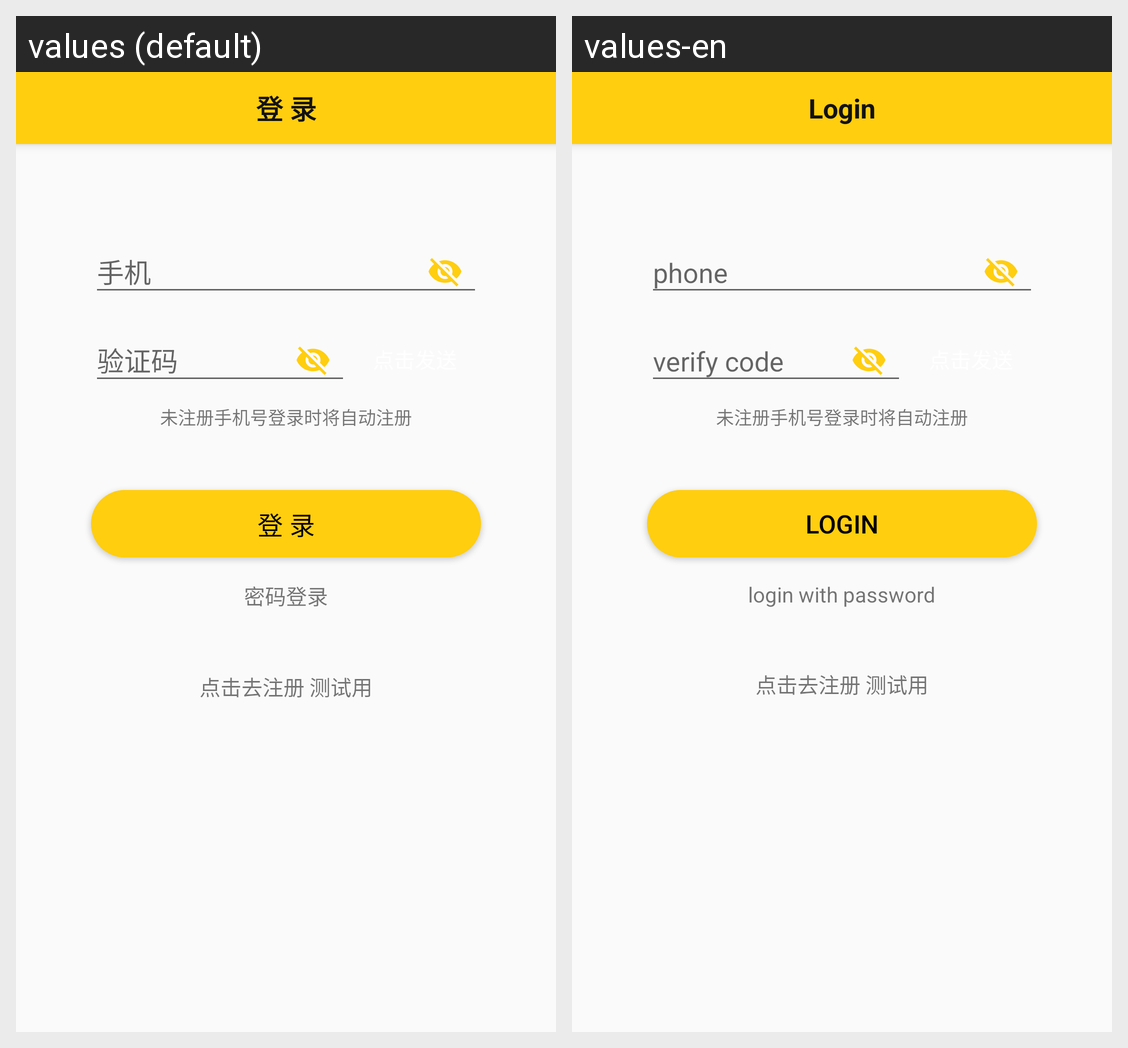

This grid shows one Android layout under two languages. Give, for every string resource on the screen, its name, the default text and each shown locale's text.
Android screen res/layout/activity_login.xml rendered under 2 locales, left to right: values (default), values-en. Device: Nexus 5 (rendered at 1080×1920; each locale shown at half size, 540×960, under a caption strip naming it); theme AppTheme.
Strings drawn on this screen, with the default value and each locale's value (text and hints the layout hard-codes, and strings that could not be matched under every locale, appear in the picture but are not listed):

login_login
  values: 登 录
  values-en: Login

phone
  values: 手机
  values-en: phone

vcode
  values: 验证码
  values-en: verify code

login_tip_if_not_register
  values: 未注册手机号登录时将自动注册
  values-en: 未注册手机号登录时将自动注册

login_with_password
  values: 密码登录
  values-en: login with password
